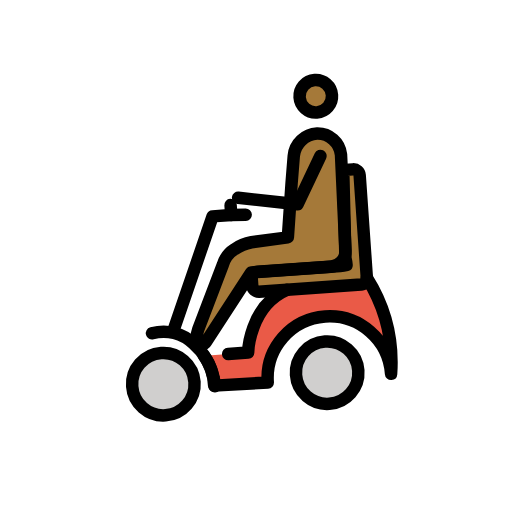
t = 0.00 s
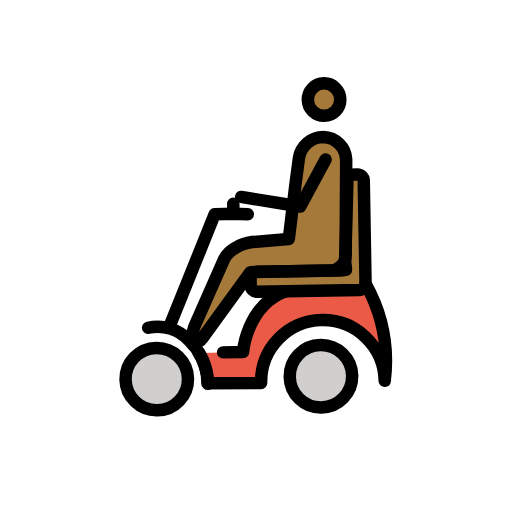
t = 0.43 s
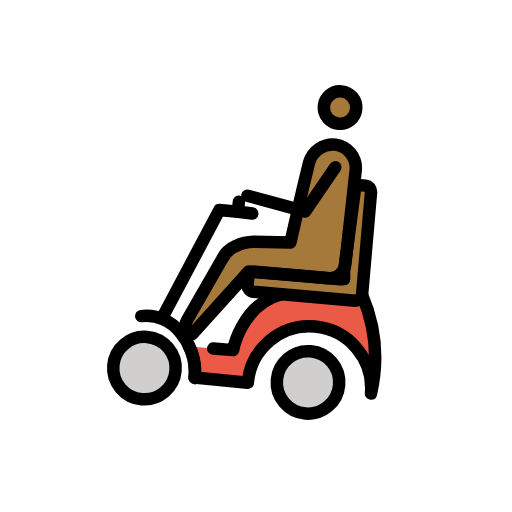
t = 1.28 s
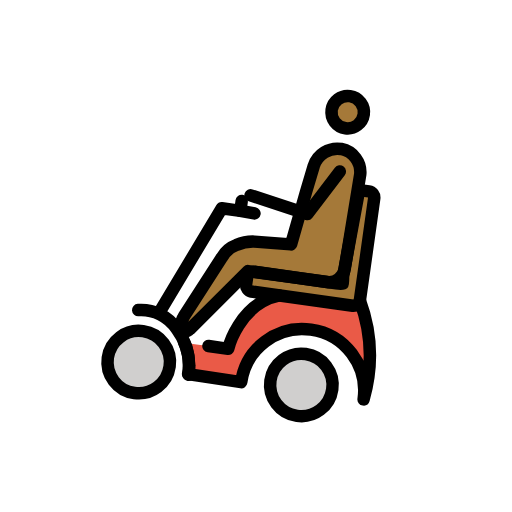
t = 1.70 s
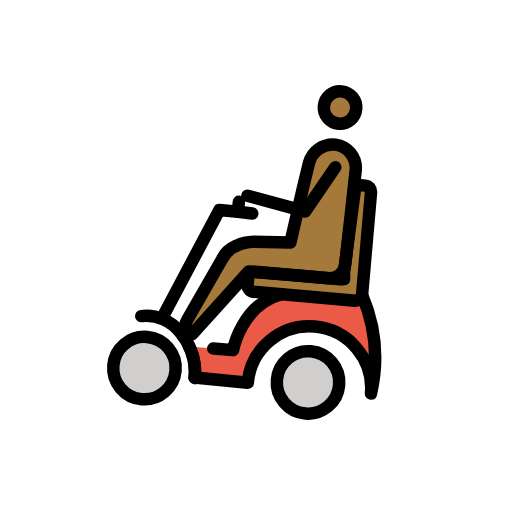
t = 2.13 s
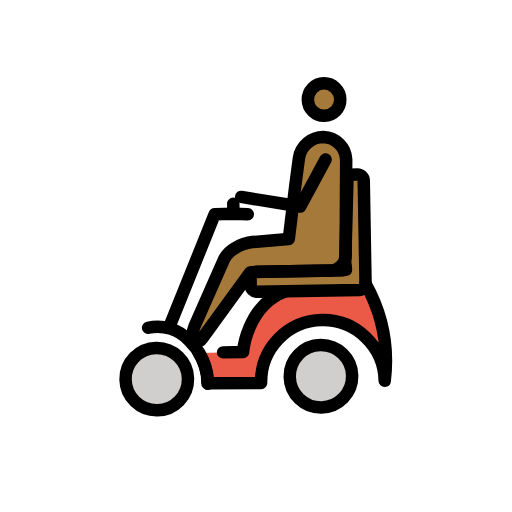
t = 2.98 s

The animated SVG that drew these frames (rendered in a browser with its animation timeline set to each time). Animation: 1 SMIL element (animateTransform=1); one cycle of 3.40 s, repeats indefinitely.

<?xml version='1.0' encoding='utf-8'?>
<svg xmlns="http://www.w3.org/2000/svg" id="emoji" viewBox="-5 -5 82 82" width="200" height="200" role="img">
  <title>OpenMoji: man in motorized wheelchair: medium-dark skin tone</title><g><g id="color">
    <circle cx="46.0647" cy="55.4408" r="5" fill="#d0cfce" />
    <circle cx="19.7647" cy="55.4408" r="5" fill="#d0cfce" />
    <path fill="#ea5a47" d="M40.5647,41.7408c-6.2,2.2-6.9,9.6-6.9,9.6l-6.9021.0206,1.1021,4.8794,8.6.1h0a9.9,9.9,0,0,1,19.8,0,25.5081,25.5081,0,0,0-2.8-15.6" />
    <path fill="#a57939" d="M50.3648,38.4408a4.5375,4.5375,0,0,1-1,.1h-13.3a1.0021,1.0021,0,0,0-1,1v1.2a1.0754,1.0754,0,0,0,1,1h16.4a1.0754,1.0754,0,0,0,1-1v-16.5a1.0021,1.0021,0,0,0-1-1h-1.2c-.5,0-.4192.4315-.4192,1.0315l-.5808,13.0685A7.4642,7.4642,0,0,1,50.3648,38.4408Z" />
  </g>
  <g id="skin">
    <circle cx="47.5292" cy="11.2407" r="2.5993" fill="#a57939" />
    <path fill="#a57939" d="M35.0155,33.9542l5.8363-.3724.0356-.0343,1.1978-8.6156.6513-4.3151a3.9744,3.9744,0,0,1,3.9785-3.2913h0a3.7838,3.7838,0,0,1,3.5809,3.6439L49.94,36.2957a2.5073,2.5073,0,0,1-2.5066,2.4491H42.9114l-8.2679.0258L26.8907,49.1725c-.3652.5478-1.2438.2714-1.452-.3532A5.0532,5.0532,0,0,1,25.91,46.7l4.2951-9.5055a4.365,4.365,0,0,1,2.0179-2.3h0A6.7132,6.7132,0,0,1,35.0155,33.9542Z" />
  </g>
  <g id="line">
    <circle cx="47.3368" cy="11.1445" r="2.5993" fill="none" stroke="#000" stroke-miterlimit="10" stroke-width="2" />
    <path fill="none" stroke="#000" stroke-linecap="round" stroke-linejoin="round" stroke-width="2" d="M35.4329,33.7536l5.8364-.3724.0355-.0344,1.1978-8.6155.6513-4.3151a3.9744,3.9744,0,0,1,3.9785-3.2913h0a3.7838,3.7838,0,0,1,3.5809,3.6439L50.357,36.0951A2.5073,2.5073,0,0,1,47.85,38.5442H43.3288l-8.2679.0258-7.974,10.5633c-.3652.5478-1.283.6246-1.4912,0a4.2411,4.2411,0,0,1,.3532-2.0406l4.6732-10.0985a4.3656,4.3656,0,0,1,2.0179-2.3h0A6.715,6.715,0,0,1,35.4329,33.7536Z" />
    <polyline fill="none" stroke="#000" stroke-linecap="round" stroke-linejoin="round" stroke-width="2" points="47.409 20.737 43.218 28.194 33.794 26.495" />
    <path fill="none" stroke="#000" stroke-linecap="round" stroke-linejoin="round" stroke-width="2" d="M26.5647,51.3408a8.8792,8.8792,0,0,1,1.3,4.9l8.6.1h0a9.9,9.9,0,0,1,19.8,0,25.5081,25.5081,0,0,0-2.8-15.6" />
    <path fill="none" stroke="#000" stroke-linecap="round" stroke-linejoin="round" stroke-width="2" d="M40.5647,41.7408c-6.2,2.2-6.9,9.6-6.9,9.6h-3.2" />
    <path fill="none" stroke="#000" stroke-linecap="round" stroke-linejoin="round" stroke-width="2" d="M50.3648,38.4408a4.5375,4.5375,0,0,1-1,.1h-13.3a1.0021,1.0021,0,0,0-1,1v1.2a1.0754,1.0754,0,0,0,1,1h16.4a1.0754,1.0754,0,0,0,1-1v-16.5a1.0021,1.0021,0,0,0-1-1h-1.2c-.5,0-.4192.4315-.4192,1.0315l-.5808,13.0685A7.4642,7.4642,0,0,1,50.3648,38.4408Z" />
    <circle cx="19.7653" cy="55.4404" r="4.9999" fill="none" stroke="#000" stroke-miterlimit="10" stroke-width="2" />
    <circle cx="46.0647" cy="55.4408" r="5" fill="none" stroke="#000" stroke-miterlimit="10" stroke-width="2" />
    <path fill="none" stroke="#000" stroke-linecap="round" stroke-linejoin="round" stroke-width="2" d="M27.9647,56.3408a6.602,6.602,0,0,0-.1-1.4,9.9842,9.9842,0,0,0-2.8-5.6,6.8638,6.8638,0,0,0-6.5391-2.1518" />
    <polyline fill="none" stroke="#000" stroke-linecap="round" stroke-linejoin="round" stroke-width="2" points="22.108 46.682 29.508 29.182 32.508 29.182 34.808 29.282" />
    <line x1="32.5081" x2="32.5081" y1="27.5818" y2="29.1818" fill="none" stroke="#000" stroke-linecap="round" stroke-linejoin="round" stroke-width="2" />
  </g>
<animateTransform attributeName="transform" type="rotate" values="-4 36 36;8 36 36;-4 36 36" dur="3.4s" repeatCount="indefinite" /></g></svg>
